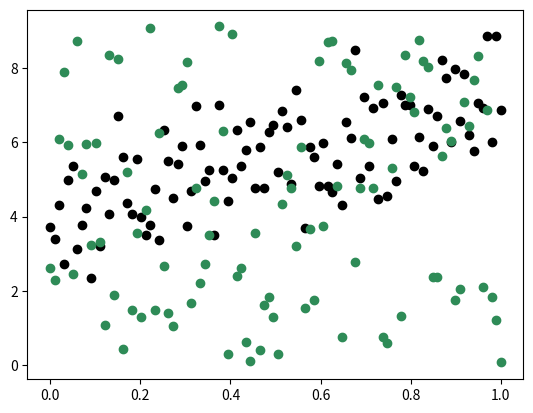

This chart was generated by the following Python code:
import numpy as np
import matplotlib.pyplot as plt
import seaborn as sns

class StochasticGradientDecent:
    """Doc"""

    def __init__(self, X, y):
        self._X = X
        self._y = y
        self._n = X.shape[0]
        self._p = X.shape[1]

    def _eta(self, t0, t1, t):
        return t0 / (t+t1)

    def learning_schedule(self, args):
        match args[0]:
            case 'constant':
                eta = self._eta(args[1], args[2], args[3])
            case 'eig':
                xtx = self._X.T @ self._X
                hessian = (2/self.n) * xtx
                eigenval, _ = np.linalg.eig(hessian)
                eta = 1/np.max(eigenval)
            case _:
                print("Not a valid learning schedule")
                return
        return eta
    

    def fit(self, n_epoch, batch_size, learning_args):
        n_batch = self._n // batch_size
        theta = np.random.randn(self._p, 1)


        for e in range(n_epoch):
            for i in range(n_batch):
                rand_idx = batch_size * np.random.randint(n_batch)
                Xi = self._X[rand_idx: rand_idx+batch_size]
                yi = self._y[rand_idx: rand_idx+batch_size]
                gradients = (2/batch_size) * Xi.T @ ((Xi @ theta) - yi)
                t = learning_args.copy()
                t.append(e*n_batch + i)
                eta = self.learning_schedule(t)
                # eta = learning_args[1] / (t+learning_args[2])
                theta = theta - eta*gradients
        return theta


    def predict(self, theta):
        X_new = np.random.rand(self._n, self._p)
        predict = X_new.dot(theta)
        return predict
    

def main():
    # X = np.array([[0, 0], [0, 1], [1, 0],[1, 1]], dtype=np.float64)
    # XOR
    # y = np.array([ 0, 1 ,1, 0])
    # OR
    # y = np.array([0, 1 ,1, 1])
    # AND
    # y = np.array([0, 0 ,0, 1])
    x = np.linspace(0, 1, 100).reshape(-1, 1)
    y = 4 + 3*x + np.random.randn(100, 1)
    model = StochasticGradientDecent(x, y)
    learning_args = ['constant', 5, 50]
    theta = model.fit(n_epoch=50, batch_size=5, learning_args=learning_args)
    y_predict = model.predict(theta=theta)

    fig, ax = plt.subplots()
    ax.scatter(x, y, color="black")
    ax.scatter(x, y_predict, color="seagreen")
    plt.show()

if __name__ == '__main__':
    main()